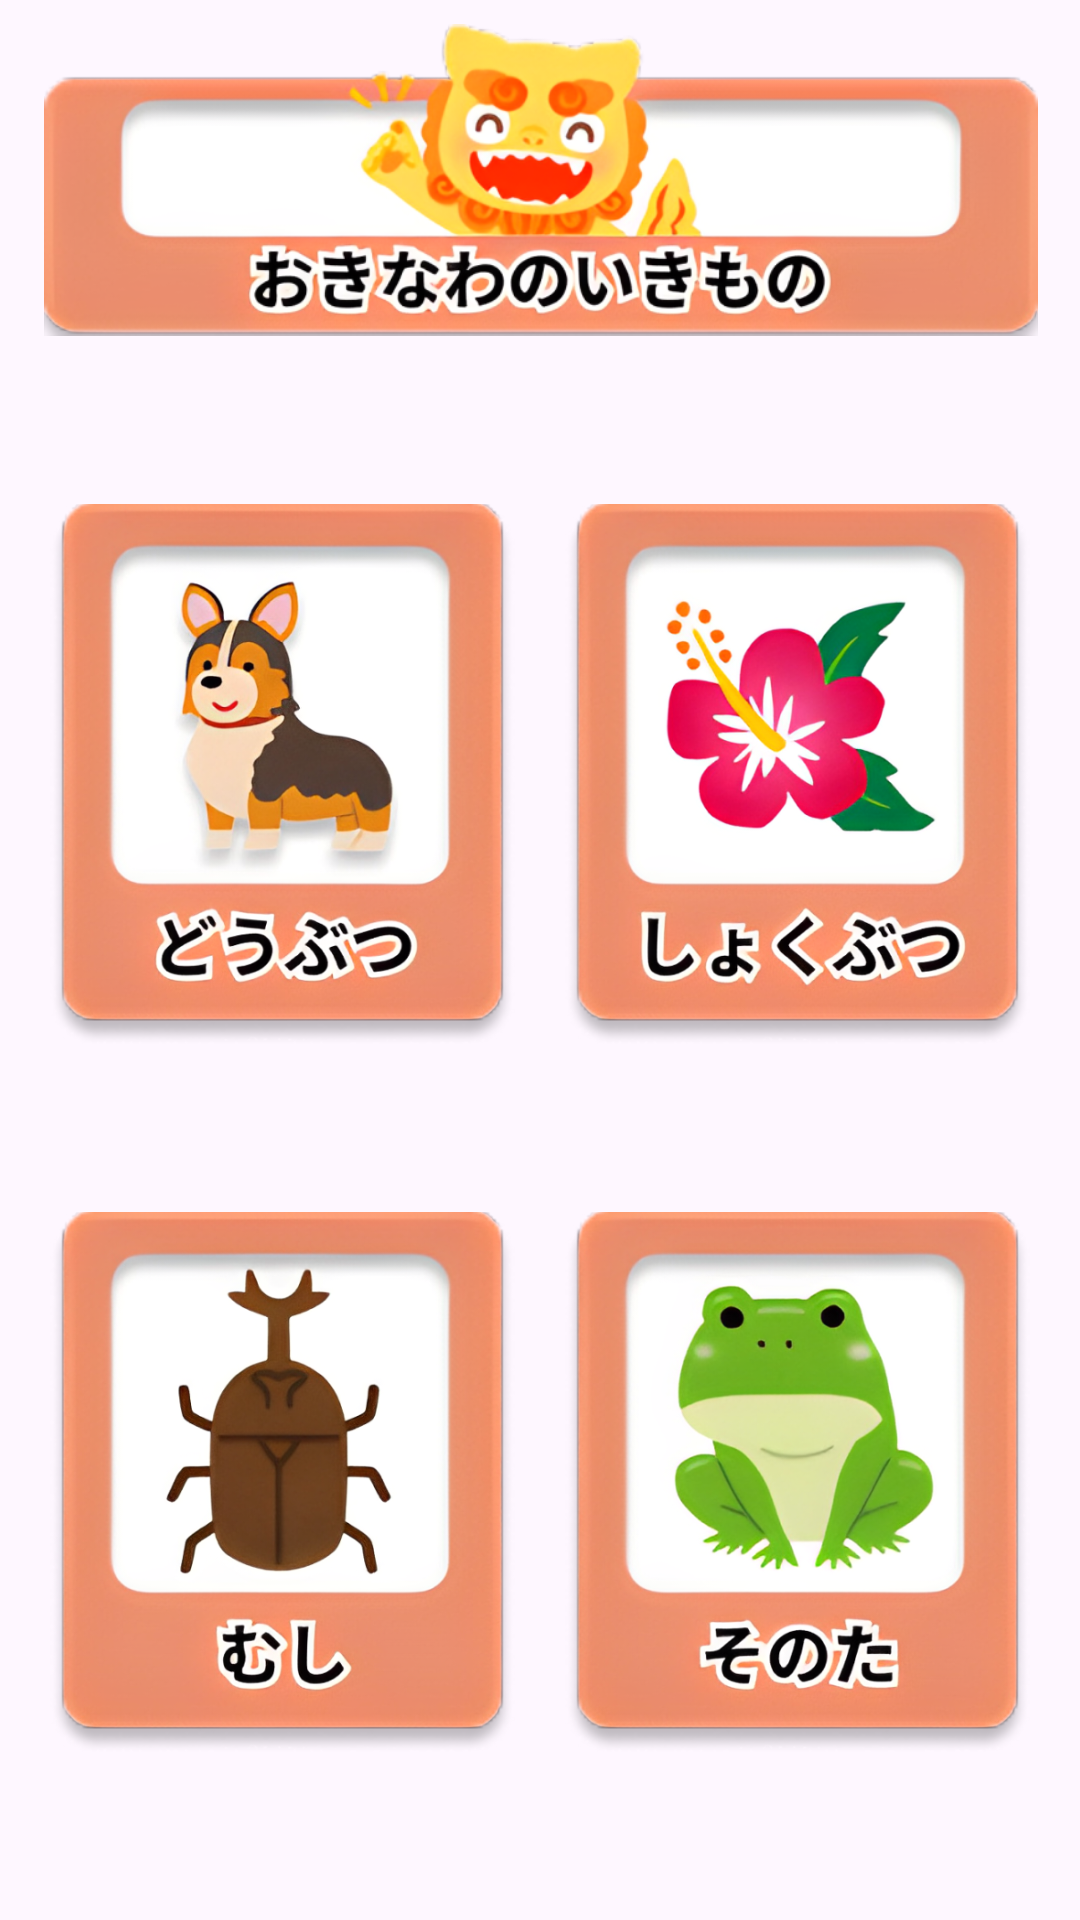

Layout XML and referenced resources for this Android screen:
<!-- AndroidManifest.xml: application theme Theme.SotukenSanbaVer20 -->
<!-- res/layout/fragment_illustrated.xml -->
<?xml version="1.0" encoding="utf-8"?>
<androidx.constraintlayout.widget.ConstraintLayout xmlns:android="http://schemas.android.com/apk/res/android"
    xmlns:app="http://schemas.android.com/apk/res-auto"
    xmlns:tools="http://schemas.android.com/tools"
    android:layout_width="match_parent"
    android:layout_height="match_parent"
    tools:context=".IllustratedFragment">

    <ImageButton
        android:id="@+id/animalBtn"
        android:layout_width="155dp"
        android:layout_height="180dp"
        android:background="#00FFFFFF"
        android:contentDescription="@string/animalButton"
        android:scaleType="centerCrop"
        android:src="@drawable/animal"
        app:layout_constraintBottom_toTopOf="@+id/insectBtn"
        app:layout_constraintEnd_toEndOf="parent"
        app:layout_constraintEnd_toStartOf="@+id/plantBtn"
        app:layout_constraintHorizontal_bias="0.5"
        app:layout_constraintStart_toStartOf="parent"
        app:layout_constraintTop_toBottomOf="@+id/roleModelBtn"
        tools:ignore="ImageContrastCheck" />

    <ImageButton
        android:id="@+id/plantBtn"
        android:layout_width="155dp"
        android:layout_height="180dp"
        android:background="#00FFFFFF"
        android:contentDescription="@string/plantButton"
        android:scaleType="centerCrop"
        android:src="@drawable/plant"
        app:layout_constraintBottom_toTopOf="@+id/otherBtn"
        app:layout_constraintEnd_toEndOf="parent"
        app:layout_constraintHorizontal_bias="0.5"
        app:layout_constraintStart_toEndOf="@+id/animalBtn"
        app:layout_constraintTop_toBottomOf="@+id/roleModelBtn"
        tools:ignore="ImageContrastCheck" />

    <ImageButton
        android:id="@+id/insectBtn"
        android:layout_width="155dp"
        android:layout_height="180dp"
        android:background="#00FFFFFF"
        android:contentDescription="@string/insectButton"
        android:scaleType="centerCrop"
        android:src="@drawable/insect"
        app:layout_constraintBottom_toBottomOf="parent"
        app:layout_constraintEnd_toEndOf="parent"
        app:layout_constraintEnd_toStartOf="@+id/otherBtn"
        app:layout_constraintHorizontal_bias="0.5"
        app:layout_constraintStart_toStartOf="parent"
        app:layout_constraintTop_toBottomOf="@+id/animalBtn"
        tools:ignore="ImageContrastCheck" />

    <ImageButton
        android:id="@+id/otherBtn"
        android:layout_width="155dp"
        android:layout_height="180dp"
        android:background="#00FFFFFF"
        android:contentDescription="@string/otherButton"
        android:scaleType="centerCrop"
        android:src="@drawable/other"
        app:layout_constraintBottom_toBottomOf="parent"
        app:layout_constraintEnd_toEndOf="parent"
        app:layout_constraintHorizontal_bias="0.5"
        app:layout_constraintStart_toEndOf="@+id/insectBtn"
        app:layout_constraintTop_toBottomOf="@+id/plantBtn"
        tools:ignore="ImageContrastCheck" />

    <ImageButton
        android:id="@+id/roleModelBtn"
        android:layout_width="368dp"
        android:layout_height="104dp"
        android:layout_marginTop="8dp"
        android:background="#00FFFFFF"
        android:contentDescription="@string/roleModelBtn"
        android:scaleType="centerInside"
        android:src="@drawable/role_model"
        app:layout_constraintEnd_toEndOf="parent"
        app:layout_constraintStart_toStartOf="parent"
        app:layout_constraintTop_toTopOf="parent" />

</androidx.constraintlayout.widget.ConstraintLayout>
<!-- resources referenced by this layout -->
<resources>
  <!-- drawable animal: png bitmap (drawable, 309124 bytes) -->
  <!-- drawable insect: png bitmap (drawable, 272122 bytes) -->
  <!-- drawable other: png bitmap (drawable, 310346 bytes) -->
  <!-- drawable plant: png bitmap (drawable, 312042 bytes) -->
  <!-- drawable role_model: png bitmap (drawable, 182218 bytes) -->
  <string name="animalButton">動物ボタン</string>
  <string name="insectButton">虫ボタン</string>
  <string name="otherButton">その他ボタン</string>
  <string name="plantButton">植物ボタン</string>
  <string name="roleModelBtn">沖縄の生き物ボタン</string>
  <style name="Theme.SotukenSanbaVer20" parent="Base.Theme.SotukenSanbaVer20" />
  <style name="Base.Theme.SotukenSanbaVer20" parent="Theme.Material3.DayNight.NoActionBar">
          
          
      </style>
</resources>
